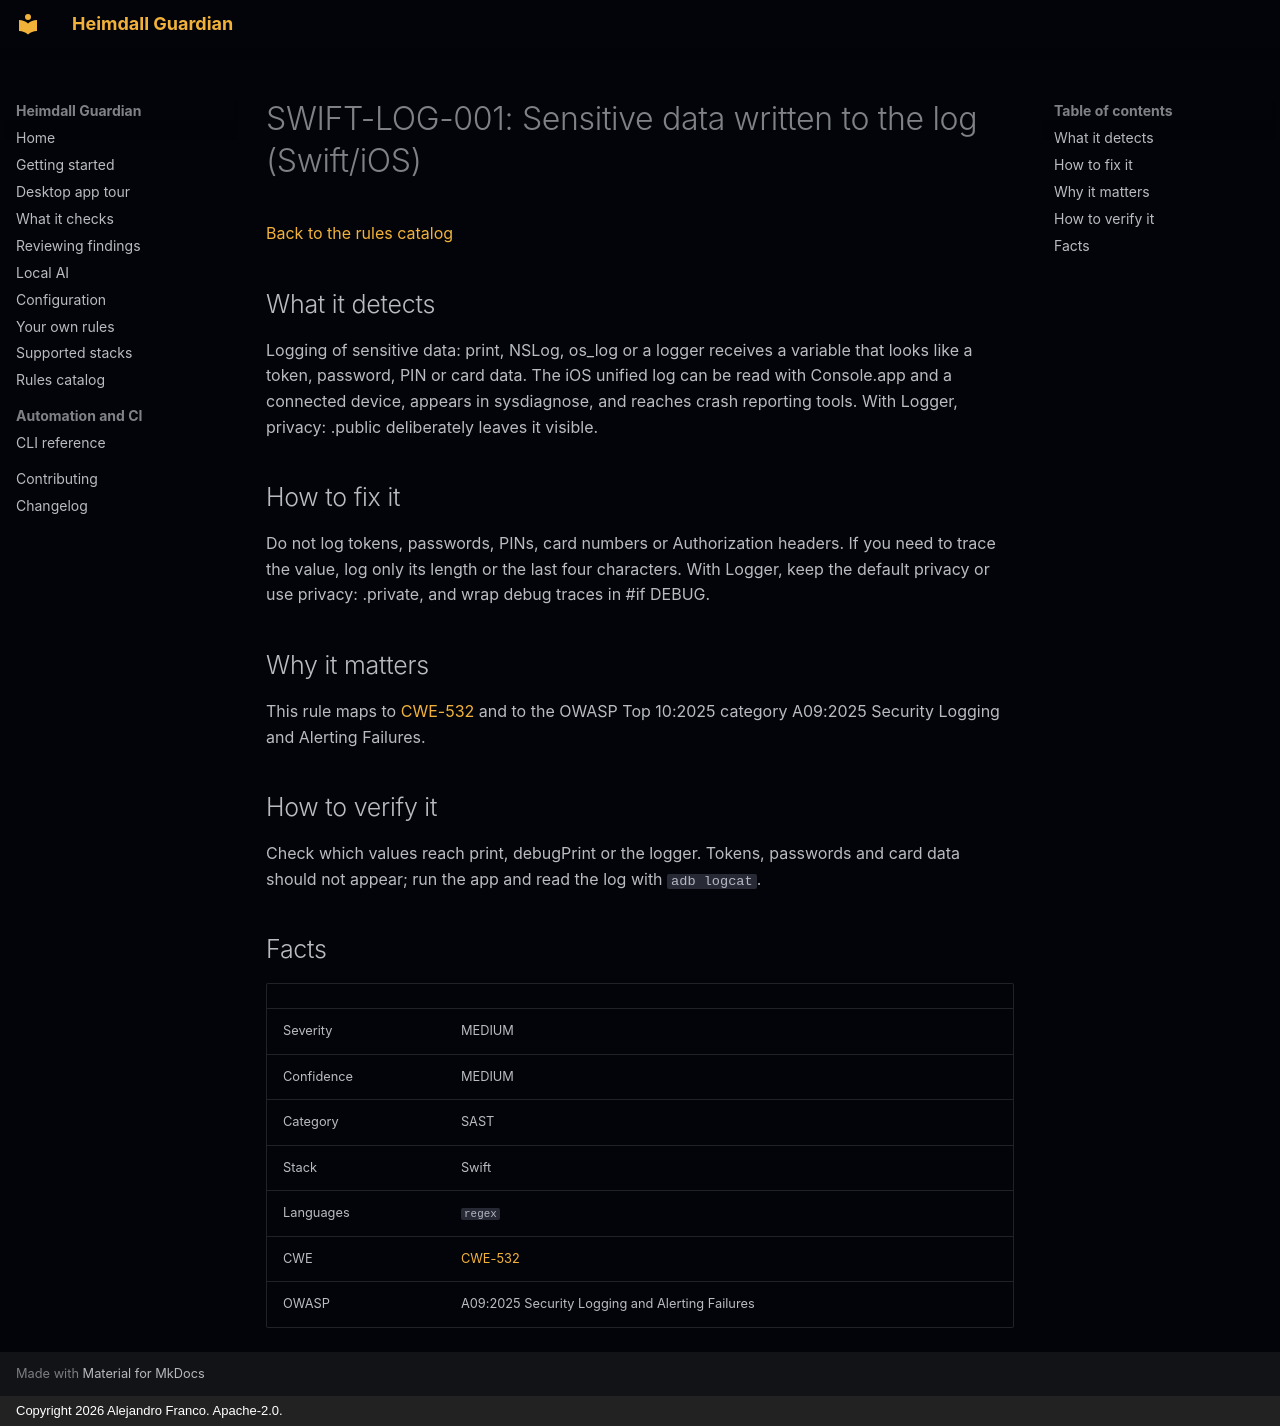

repository: jafrancov/heimdall-guardian · page: rules/SWIFT-LOG-001/index.html · generator: mkdocs · copyright: Copyright 2026 Alejandro Franco. Apache-2.0.

# SWIFT-LOG-001: Sensitive data written to the log (Swift/iOS)

[Back to the rules catalog](index.md)

## What it detects

Logging of sensitive data: print, NSLog, os_log or a logger receives a variable that looks like a token, password, PIN or card data. The iOS unified log can be read with Console.app and a connected device, appears in sysdiagnose, and reaches crash reporting tools. With Logger, privacy: .public deliberately leaves it visible.

## How to fix it

Do not log tokens, passwords, PINs, card numbers or Authorization headers. If you need to trace the value, log only its length or the last four characters. With Logger, keep the default privacy or use privacy: .private, and wrap debug traces in #if DEBUG.

## Why it matters

This rule maps to [CWE-532](https://cwe.mitre.org/data/definitions/532.html) and to the OWASP Top 10:2025 category A09:2025 Security Logging and Alerting Failures.

## How to verify it

Check which values reach print, debugPrint or the logger. Tokens, passwords and card data should not appear; run the app and read the log with `adb logcat`.

## Facts

| | |
|---|---|
| Severity | MEDIUM |
| Confidence | MEDIUM |
| Category | SAST |
| Stack | Swift |
| Languages | `regex` |
| CWE | [CWE-532](https://cwe.mitre.org/data/definitions/532.html) |
| OWASP | A09:2025 Security Logging and Alerting Failures |
